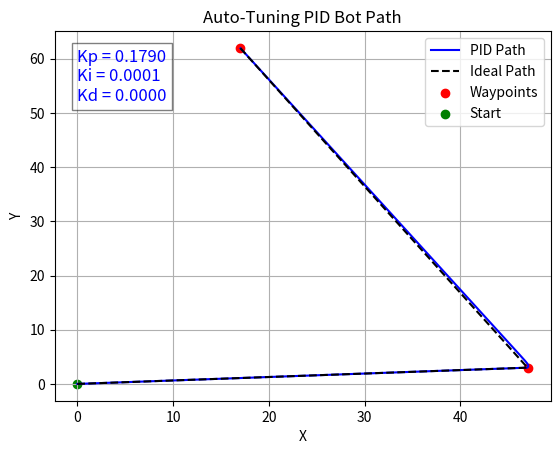

The matplotlib source for this figure:
import numpy as np
import matplotlib.pyplot as plt

class PIDController:
    def __init__(self, kp=0.0, ki=0.0, kd=0.0):
        self.kp = kp
        self.ki = ki
        self.kd = kd
        self.integral = 0.0
        self.prev_error = 0
    def compute(self, error, dt):
        self.integral += error * dt
        derivative = (error - self.prev_error) / dt if dt > 0 else 0.0
        output = self.kp * error + self.ki * self.integral + self.kd * derivative
        self.prev_error = error  
        return output
    def auto_tune(self, error, prev_error, dt):
        change_error = error - prev_error
        
        if abs(change_error) > 0.1:  
            self.kp += 0.001
        if abs(change_error) > 0.5:  
            self.kd += 1e-5
        if abs(error) < 0.5 and abs(self.integral) > 1:  #
            self.ki += 1e-5
def move_bot(start, path_points, kp=0.0, ki=0.0, kd=0.0, dt=0.1):
    x, y = start
    path = [(x, y)]
    theta = 0.0 
    pid_bot = PIDController(kp, ki, kd)
    prev_error = 0
    for point in path_points:
        while np.sqrt((point[0] - x) ** 2 + (point[1] - y) ** 2) > 0.1:
            error = np.sqrt((point[0] - x) ** 2 + (point[1] - y) ** 2)
            # Auto-tune PID
            pid_bot.auto_tune(error, prev_error, dt)
            prev_error = error  # Update prev_error
            control_signal = pid_bot.compute(error, dt)
            angle_deviation = np.arctan2((point[1] - y), (point[0] - x))
            angle_error = angle_deviation - theta
            theta += 0.5 * angle_error
            x += control_signal * np.cos(theta) * dt
            y += control_signal * np.sin(theta) * dt
            path.append((x, y))

    return path, pid_bot  

# Define start point and waypoints
start = (0, 0)
path_points = [(47, 3), (17, 62)]
kp, ki, kd = 0.0, 0.0, 0.0  
actual_path, tuned_pid = move_bot(start, path_points, kp, ki, kd)
actual_path = np.array(actual_path)

plt.plot(actual_path[:, 0], actual_path[:, 1], label="PID Path", color="blue")
ideal_x = [start[0]] + [p[0] for p in path_points]
ideal_y = [start[1]] + [p[1] for p in path_points]
plt.plot(ideal_x, ideal_y, 'k--', label="Ideal Path", linewidth=1.5)
plt.scatter(*zip(*path_points), color='red', label="Waypoints")
plt.scatter(*start, color='green', label="Start")

# Display auto-tuned PID values
pid_text = f"Kp = {tuned_pid.kp:.4f}\nKi = {tuned_pid.ki:.4f}\nKd = {tuned_pid.kd:.4f}"
plt.text(min(actual_path[:, 0]), max(actual_path[:, 1]), pid_text, fontsize=12, color="blue",
         verticalalignment='top', bbox=dict(facecolor='white', alpha=0.5))

plt.legend()
plt.xlabel("X")
plt.ylabel("Y")
plt.title("Auto-Tuning PID Bot Path")
plt.grid()
plt.show()
